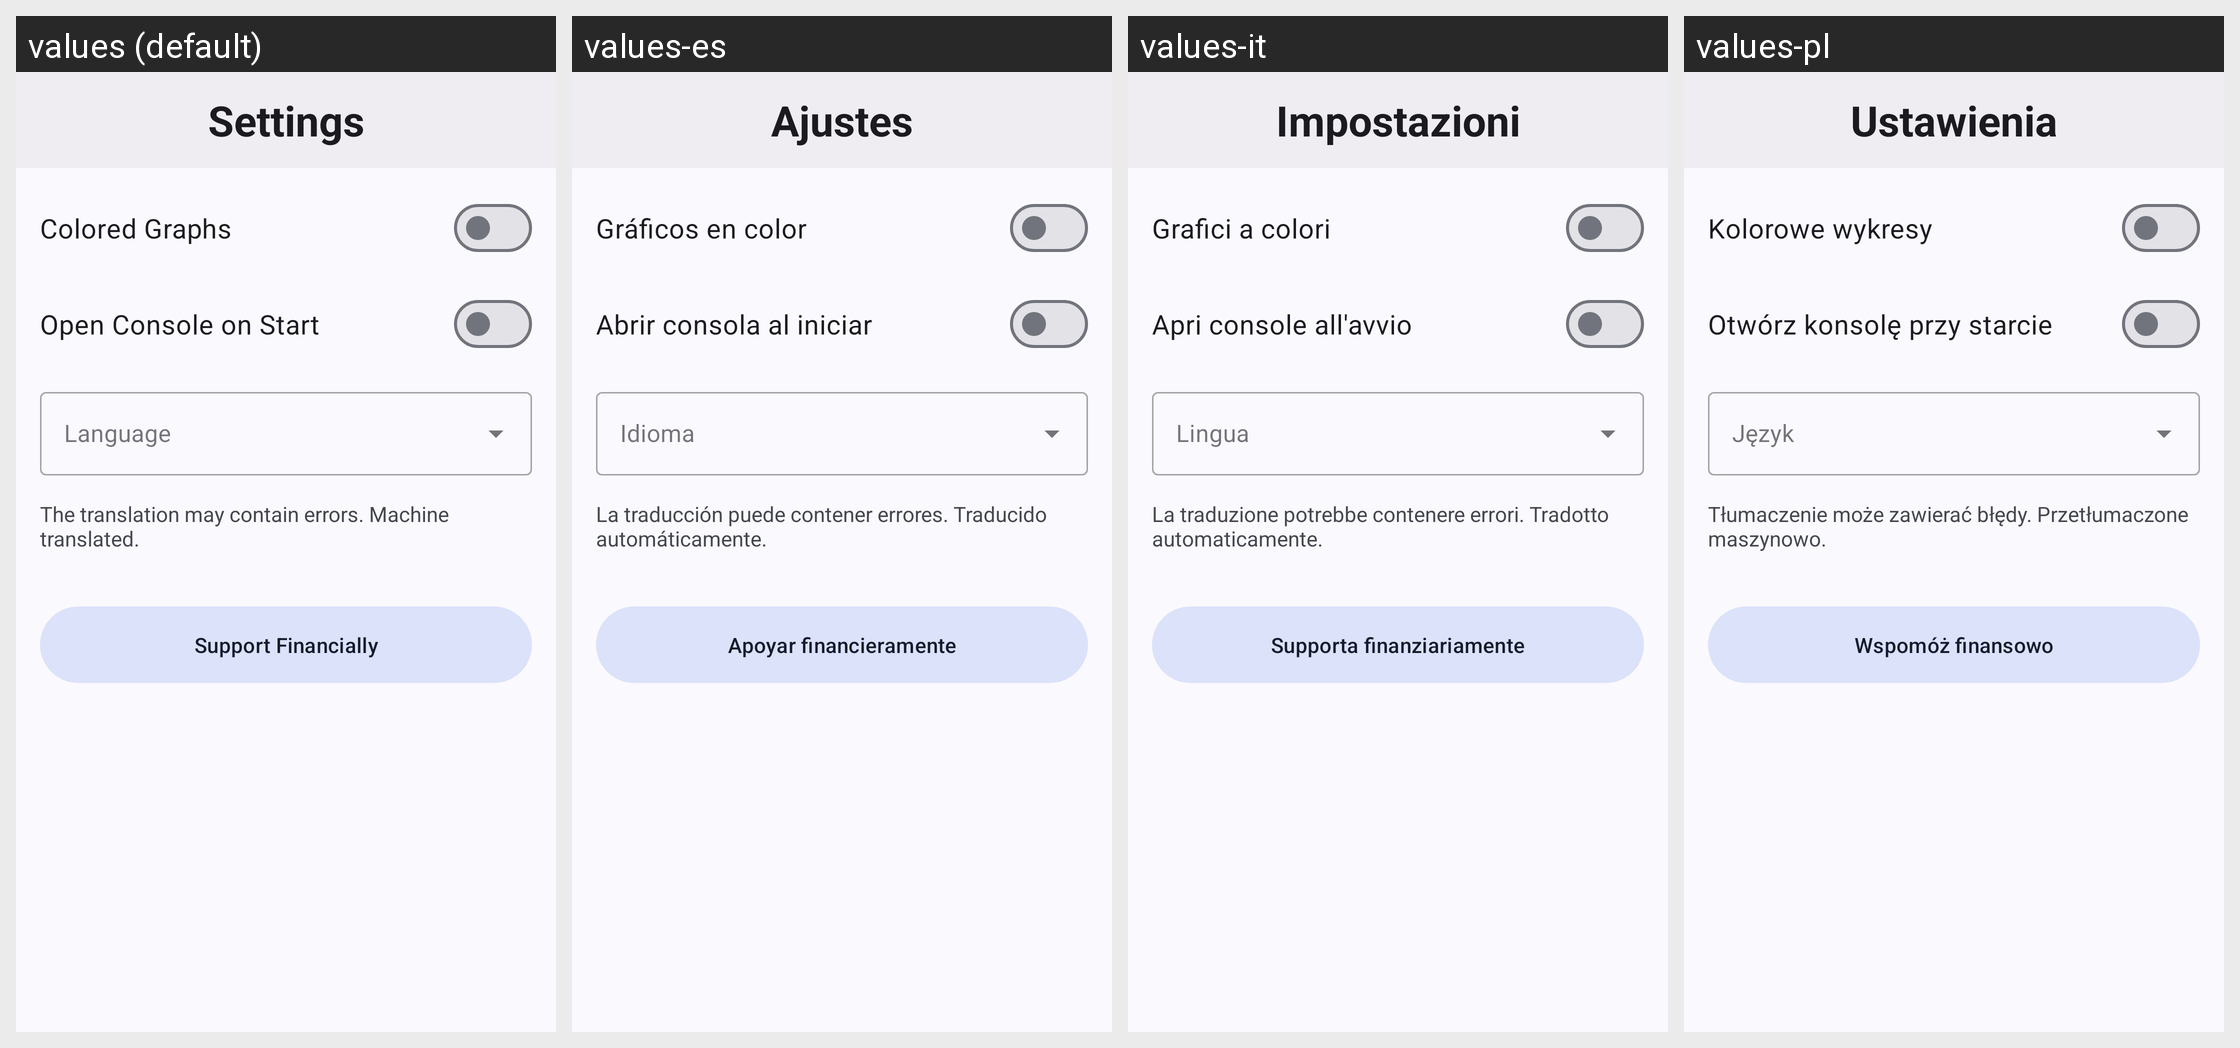

This grid shows one Android layout under several languages. Give, for every string resource on the screen, its name, the default text and each shown locale's text.
Android screen res/layout/activity_settings.xml rendered under 4 locales, left to right: values (default), values-es, values-it, values-pl. Device: Nexus 5 (rendered at 1080×1920; each locale shown at half size, 540×960, under a caption strip naming it); theme AppTheme.NoActionBar.
Other locales in the repository, not shown: values-de, values-fr, values-in, values-ja, values-pt-rBR, values-ru, values-tr, values-uk, values-zh.
Strings drawn on this screen, with the default value and each locale's value (text and hints the layout hard-codes, and strings that could not be matched under every locale, appear in the picture but are not listed):

action_settings
  values: Settings
  values-es: Ajustes
  values-it: Impostazioni
  values-pl: Ustawienia

auto_text_colored_graphs
  values: Colored Graphs
  values-es: Gráficos en color
  values-it: Grafici a colori
  values-pl: Kolorowe wykresy

auto_text_open_console_on_star
  values: Open Console on Start
  values-es: Abrir consola al iniciar
  values-it: Apri console all'avvio
  values-pl: Otwórz konsolę przy starcie

machine_translated_text
  values: The translation may contain errors. Machine translated.
  values-es: La traducción puede contener errores. Traducido automáticamente.
  values-it: La traduzione potrebbe contenere errori. Tradotto automaticamente.
  values-pl: Tłumaczenie może zawierać błędy. Przetłumaczone maszynowo.

btn_support
  values: Support Financially
  values-es: Apoyar financieramente
  values-it: Supporta finanziariamente
  values-pl: Wspomóż finansowo
